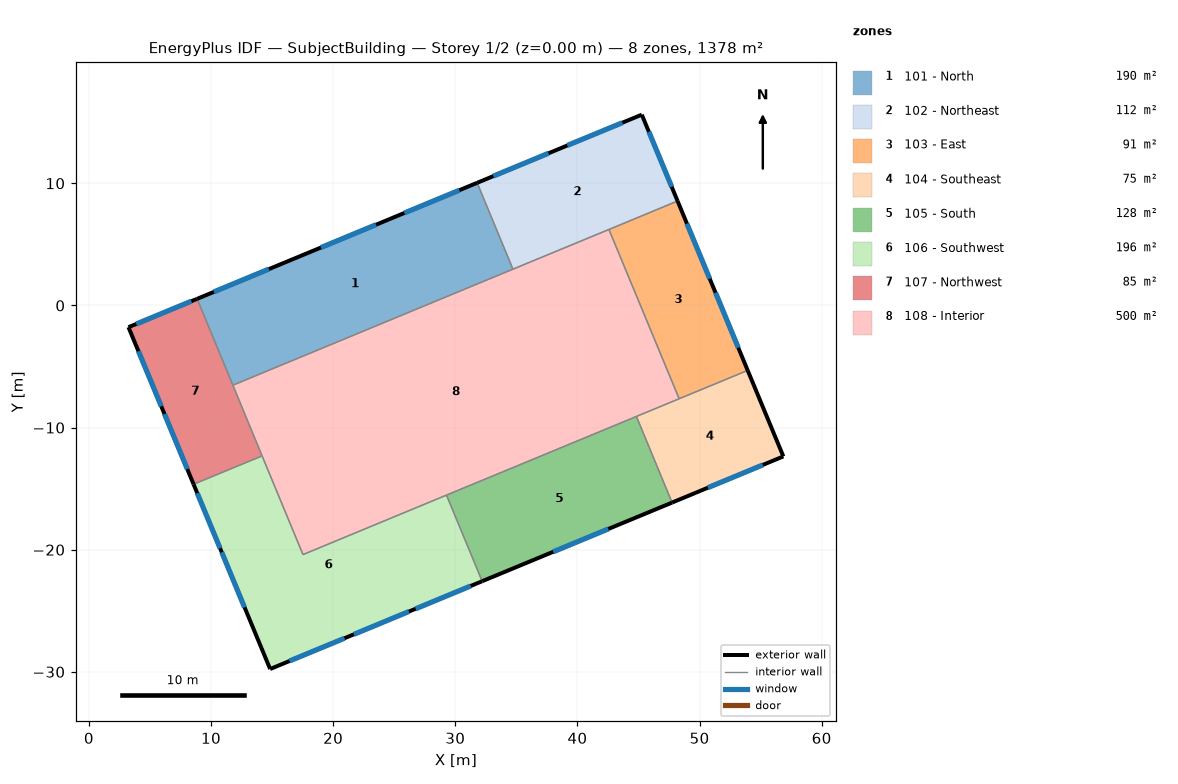
=== STOREY PLAN SPEC (per zone: floor XY polygon, exterior-wall plan segments, windows/doors) ===
zone 1: 101 - North  (190.0 m²)
  floor: (11.79, -6.53) (8.86, 0.54) (31.79, 10.04) (34.72, 2.97)
  exterior wall: (31.79, 10.04) – (8.86, 0.54)  [24.8 m]
    window: (14.74, 2.98) – (10.23, 1.11)  [8.9 m²]
    window: (23.51, 6.61) – (19.00, 4.74)  [8.9 m²]
    window: (30.33, 9.43) – (25.83, 7.57)  [8.9 m²]
  interior walls: 3
zone 2: 102 - Northeast  (111.7 m²)
  floor: (34.72, 2.97) (31.79, 10.04) (45.27, 15.62) (48.20, 8.55)
  exterior wall: (45.27, 15.62) – (31.79, 10.04)  [14.6 m]
    window: (37.63, 12.46) – (33.12, 10.59)  [8.9 m²]
    window: (43.68, 14.96) – (39.17, 13.10)  [8.9 m²]
  exterior wall: (48.20, 8.55) – (45.27, 15.62)  [7.7 m]
    window: (47.72, 9.71) – (45.85, 14.22)  [8.9 m²]
  interior walls: 3
zone 3: 103 - East  (91.2 m²)
  floor: (48.33, -7.64) (42.58, 6.22) (48.20, 8.55) (53.94, -5.32)
  exterior wall: (53.94, -5.32) – (48.20, 8.55)  [15.0 m]
    window: (50.83, 2.19) – (48.96, 6.70)  [8.9 m²]
    window: (53.17, -3.46) – (51.31, 1.04)  [8.9 m²]
  interior walls: 3
zone 4: 104 - Southeast  (75.2 m²)
  floor: (47.75, -16.14) (44.83, -9.09) (53.94, -5.32) (56.86, -12.36)
  exterior wall: (56.86, -12.36) – (53.94, -5.32)  [7.6 m]
  exterior wall: (47.75, -16.14) – (56.86, -12.36)  [9.9 m]
    window: (50.68, -14.92) – (55.18, -13.06)  [8.9 m²]
  interior walls: 3
zone 5: 105 - South  (128.4 m²)
  floor: (32.20, -22.58) (29.28, -15.53) (44.83, -9.09) (47.75, -16.14)
  exterior wall: (32.20, -22.58) – (47.75, -16.14)  [16.8 m]
    window: (38.02, -20.17) – (42.53, -18.30)  [8.9 m²]
  interior walls: 3
zone 6: 106 - Southwest  (196.5 m²)
  floor: (14.84, -29.77) (8.57, -14.64) (14.18, -12.32) (17.53, -20.40) (29.28, -15.53) (32.20, -22.58)
  exterior wall: (14.84, -29.77) – (32.20, -22.58)  [18.8 m]
    window: (26.75, -24.84) – (31.26, -22.97)  [8.9 m²]
    window: (21.70, -26.93) – (26.20, -25.06)  [8.9 m²]
    window: (16.43, -29.11) – (20.93, -27.25)  [8.9 m²]
  exterior wall: (8.57, -14.64) – (14.84, -29.77)  [16.4 m]
    window: (10.88, -20.21) – (12.74, -24.72)  [8.9 m²]
    window: (8.87, -15.37) – (10.74, -19.88)  [8.9 m²]
  interior walls: 4
zone 7: 107 - Northwest  (84.6 m²)
  floor: (8.57, -14.64) (3.24, -1.78) (8.86, 0.54) (14.18, -12.32)
  exterior wall: (3.24, -1.78) – (8.57, -14.64)  [13.9 m]
    window: (6.19, -8.89) – (8.06, -13.40)  [8.9 m²]
    window: (4.06, -3.75) – (5.93, -8.26)  [8.9 m²]
  exterior wall: (8.86, 0.54) – (3.24, -1.78)  [6.1 m]
    window: (8.39, 0.35) – (3.88, -1.52)  [8.9 m²]
  interior walls: 3
zone 8: 108 - Interior  (500.3 m²)
  floor: (17.53, -20.40) (11.79, -6.53) (42.58, 6.22) (48.33, -7.64)
  interior walls: 8

=== DERIVED (storey summary) ===
Building: SubjectBuilding
Storey: 1 of 2  (floor level z = 0.00 m)
Storey gross floor area: 1377.7 m²
Zones on this storey: 8
  - 101 - North: floor 190.0 m²; exterior wall 24.8 m (68.0 m²); 3 window(s) 26.8 m²; WWR 39.4%
  - 102 - Northeast: floor 111.7 m²; exterior wall 22.2 m (60.9 m²); 3 window(s) 26.8 m²; WWR 44.0%
  - 103 - East: floor 91.2 m²; exterior wall 15.0 m (41.1 m²); 2 window(s) 17.8 m²; WWR 43.4%
  - 104 - Southeast: floor 75.2 m²; exterior wall 17.5 m (47.9 m²); 1 window(s) 8.9 m²; WWR 18.6%
  - 105 - South: floor 128.4 m²; exterior wall 16.8 m (46.1 m²); 1 window(s) 8.9 m²; WWR 19.4%
  - 106 - Southwest: floor 196.5 m²; exterior wall 35.2 m (96.4 m²); 5 window(s) 44.6 m²; WWR 46.3%
  - 107 - Northwest: floor 84.6 m²; exterior wall 20.0 m (54.8 m²); 3 window(s) 26.8 m²; WWR 48.9%
  - 108 - Interior: floor 500.3 m²
Zone adjacency (shared interzone walls):
  - 101 - North ↔ 102 - Northeast
  - 101 - North ↔ 107 - Northwest
  - 101 - North ↔ 108 - Interior
  - 102 - Northeast ↔ 103 - East
  - 102 - Northeast ↔ 108 - Interior
  - 103 - East ↔ 104 - Southeast
  - 103 - East ↔ 108 - Interior
  - 104 - Southeast ↔ 105 - South
  - 104 - Southeast ↔ 108 - Interior
  - 105 - South ↔ 106 - Southwest
  - 105 - South ↔ 108 - Interior
  - 106 - Southwest ↔ 107 - Northwest
  - 106 - Southwest ↔ 108 - Interior
  - 107 - Northwest ↔ 108 - Interior